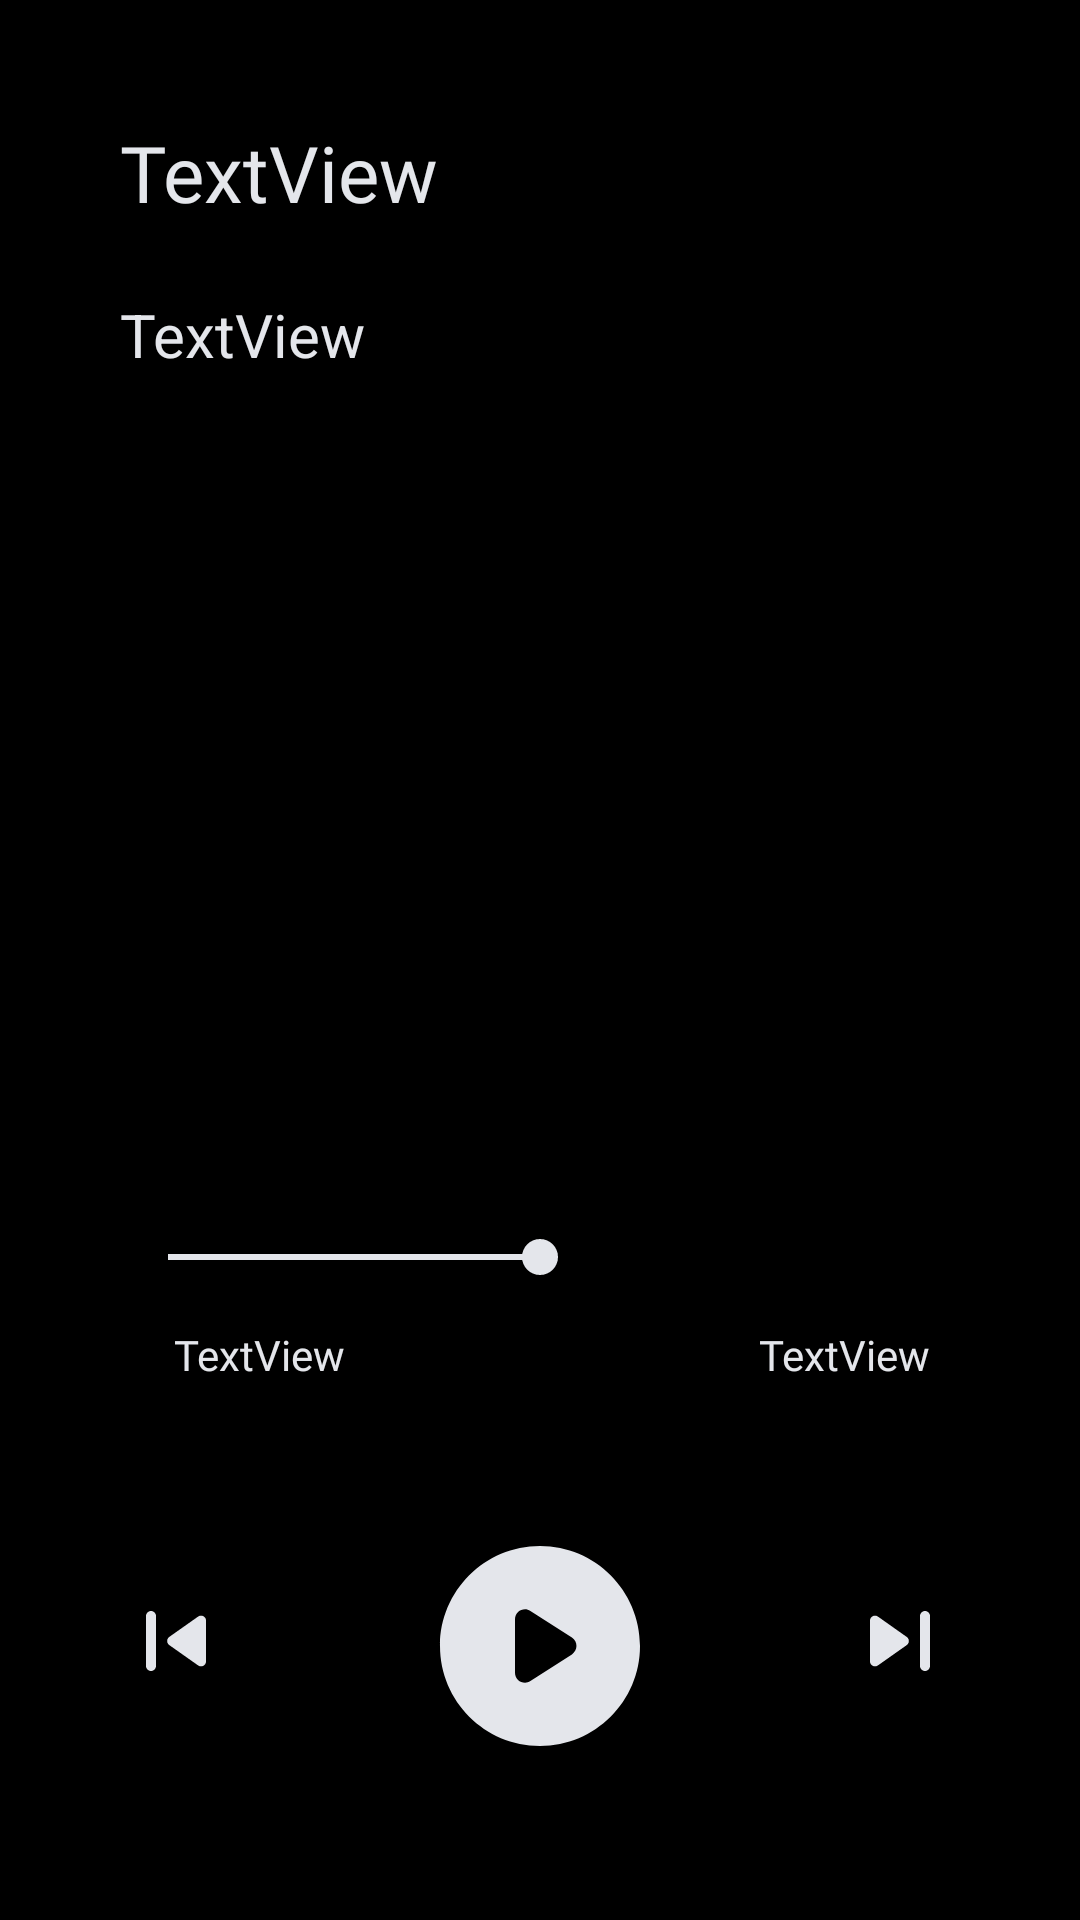

Reconstruct the res/layout file that produces this screen, plus the resources it refers to.
<!-- AndroidManifest.xml: application theme Theme.AudioRecorder -->
<!-- res/layout/activity_play.xml -->
<?xml version="1.0" encoding="utf-8"?>
<androidx.constraintlayout.widget.ConstraintLayout xmlns:android="http://schemas.android.com/apk/res/android"
    xmlns:app="http://schemas.android.com/apk/res-auto"
    xmlns:tools="http://schemas.android.com/tools"
    android:layout_width="match_parent"
    android:layout_height="match_parent"
    android:background="@color/black"
    tools:context=".PlayActivity">

    <TextView
        android:id="@+id/tv_title"
        android:layout_width="wrap_content"
        android:layout_height="wrap_content"
        android:layout_marginStart="40dp"
        android:layout_marginTop="40dp"
        android:fontFamily="@font/open_sans_semibold"
        android:text="TextView"
        android:textColor="@color/highlight"
        android:textSize="26sp"
        app:layout_constraintStart_toStartOf="parent"
        app:layout_constraintTop_toTopOf="parent" />

    <TextView
        android:id="@+id/tv_date"
        android:layout_width="wrap_content"
        android:layout_height="wrap_content"
        android:layout_marginTop="23dp"
        android:text="TextView"

        android:textColor="@color/highlight"
        android:textSize="20sp"
        app:layout_constraintStart_toStartOf="@+id/tv_title"
        app:layout_constraintTop_toBottomOf="@+id/tv_title" />

    <ImageView
        android:id="@+id/iv_play"
        android:layout_width="80dp"
        android:layout_height="80dp"
        android:layout_marginTop="46dp"
        android:clickable="true"
        android:focusable="true"
        android:layout_marginBottom="50dp"
        app:layout_constraintBottom_toBottomOf="parent"
        app:layout_constraintEnd_toEndOf="parent"
        app:layout_constraintStart_toStartOf="parent"
        app:layout_constraintTop_toBottomOf="@+id/tv_prog"
        app:srcCompat="@drawable/play_24" />

    <SeekBar
        android:id="@+id/seekBar"
        android:layout_width="0dp"
        android:layout_height="wrap_content"
        android:layout_marginStart="40dp"
        android:layout_marginEnd="40dp"
        android:layout_marginBottom="212dp"
        android:progress="50"
        android:progressTint="@color/highlight"
        android:thumbTint="@color/highlight"
        app:layout_constraintBottom_toBottomOf="parent"
        app:layout_constraintEnd_toEndOf="parent"
        app:layout_constraintStart_toStartOf="parent" />

    <ImageView
        android:id="@+id/iv_next"
        android:layout_width="40dp"
        android:layout_height="40dp"
        android:layout_marginEnd="40dp"
        android:layout_marginStart="63dp"
        android:clickable="true"
        android:focusable="true"
        android:layout_marginBottom="73dp"
        app:layout_constraintBottom_toBottomOf="parent"
        app:layout_constraintEnd_toEndOf="parent"
        app:srcCompat="@drawable/next_24dp" />

    <ImageView
        android:id="@+id/iv_prev"
        android:layout_width="40dp"
        android:layout_height="0dp"
        android:layout_marginStart="40dp"
        android:layout_marginEnd="63dp"
        android:clickable="true"
        android:focusable="true"
        app:layout_constraintBottom_toBottomOf="@+id/iv_next"
        app:layout_constraintEnd_toStartOf="@+id/iv_play"
        app:layout_constraintStart_toStartOf="parent"
        app:layout_constraintTop_toTopOf="@+id/iv_next"
        app:srcCompat="@drawable/prev_24dp" />

    <TextView
        android:id="@+id/tv_prog"
        android:layout_width="wrap_content"
        android:layout_height="wrap_content"
        android:layout_marginStart="3dp"
        android:layout_marginTop="14dp"
        android:fontFamily="@font/open_sans_semibold"
        android:paddingStart="15dp"
        android:paddingEnd="10dp"
        android:text="TextView"
        android:textColor="@color/highlight"
        app:layout_constraintStart_toStartOf="@+id/seekBar"
        app:layout_constraintTop_toBottomOf="@+id/seekBar" />

    <TextView
        android:id="@+id/tv_dur"
        android:layout_width="wrap_content"
        android:layout_height="wrap_content"
        android:layout_marginTop="14dp"
        android:fontFamily="@font/open_sans_semibold"
        android:paddingStart="15dp"
        android:paddingEnd="10dp"
        android:text="TextView"
        android:textColor="@color/highlight"
        app:layout_constraintEnd_toEndOf="@+id/seekBar"
        app:layout_constraintTop_toBottomOf="@+id/seekBar" />
</androidx.constraintlayout.widget.ConstraintLayout>
<!-- resources referenced by this layout -->
<resources>
  <color name="black">#FF000000</color>
  <color name="highlight">#E4E6EB</color>
  <!-- drawable next_24dp (drawable) -->
  <?xml version="1.0" encoding="UTF-8" standalone="no"?>
  <vector xmlns:android="http://schemas.android.com/apk/res/android" android:height="24dp" android:tint="#E4E6EB" android:viewportHeight="24.0" android:viewportWidth="24.0" android:width="24dp">
    <path android:fillColor="@android:color/white" android:pathData="M7.58,16.89l5.77,-4.07c0.56,-0.4 0.56,-1.24 0,-1.63L7.58,7.11C6.91,6.65 6,7.12 6,7.93v8.14c0,0.81 0.91,1.28 1.58,0.82zM16,7v10c0,0.55 0.45,1 1,1s1,-0.45 1,-1V7c0,-0.55 -0.45,-1 -1,-1s-1,0.45 -1,1z"/>
  </vector>
  <!-- drawable play_24 (drawable) -->
  <vector xmlns:android="http://schemas.android.com/apk/res/android"
      android:width="24dp"
      android:height="24dp"
      
      android:viewportWidth="24"
      android:viewportHeight="24"
      android:tint="#E4E6EB">
    <path
        android:fillColor="#E4E6EB"
        android:pathData="M12,2C6.48,2 2,6.48 2,12s4.48,10 10,10s10,-4.48 10,-10S17.52,2 12,2zM9.5,14.67V9.33c0,-0.79 0.88,-1.27 1.54,-0.84l4.15,2.67c0.61,0.39 0.61,1.29 0,1.68l-4.15,2.67C10.38,15.94 9.5,15.46 9.5,14.67z"/>
  </vector>
  <!-- drawable prev_24dp (drawable) -->
  <?xml version="1.0" encoding="UTF-8" standalone="no"?>
  <vector xmlns:android="http://schemas.android.com/apk/res/android" android:height="24dp" android:tint="#E4E6EB" android:viewportHeight="24.0" android:viewportWidth="24.0" android:width="24dp">
    <path android:fillColor="@android:color/white" android:pathData="M7,6c0.55,0 1,0.45 1,1v10c0,0.55 -0.45,1 -1,1s-1,-0.45 -1,-1L6,7c0,-0.55 0.45,-1 1,-1zM10.66,12.82l5.77,4.07c0.66,0.47 1.58,-0.01 1.58,-0.82L18.01,7.93c0,-0.81 -0.91,-1.28 -1.58,-0.82l-5.77,4.07c-0.57,0.4 -0.57,1.24 0,1.64z"/>
  </vector>
  <style name="Theme.AudioRecorder" parent="Theme.MaterialComponents.DayNight.DarkActionBar">
          
          <item name="colorPrimary">@color/black</item>
          <item name="colorPrimaryVariant">@color/black</item>
          <item name="colorOnPrimary">@color/white</item>
          
          <item name="colorSecondary">@color/teal_200</item>
          <item name="colorSecondaryVariant">@color/teal_700</item>
          <item name="colorOnSecondary">@color/black</item>
          
          <item name="android:statusBarColor" tools:targetApi="l">?attr/colorPrimaryVariant</item>
          
      </style>
  <color name="white">#FFFFFFFF</color>
  <color name="teal_200">#FF03DAC5</color>
  <color name="teal_700">#FF018786</color>
</resources>
